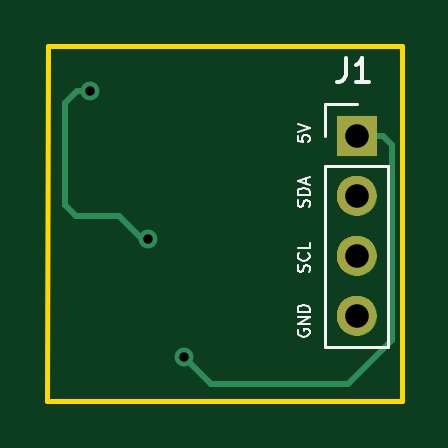
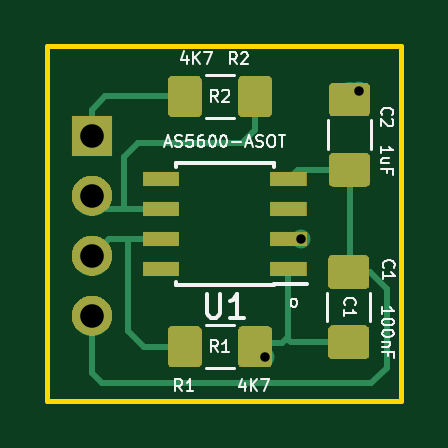
Circuit board: 10 layer files. Board 15.0 x 15.0 mm.
- bottom_copper: AS5600_moveo_2-B.Cu.gbr (18883 bytes)
- bottom_mask: AS5600_moveo_2-B.Mask.gbr (12427 bytes)
- paste: AS5600_moveo_2-B.Paste.gbr (15324 bytes)
- bottom_silk: AS5600_moveo_2-B.SilkS.gbr (13068 bytes)
- outline: AS5600_moveo_2-Edge.Cuts.gbr (739 bytes)
- top_copper: AS5600_moveo_2-F.Cu.gbr (1944 bytes)
- top_mask: AS5600_moveo_2-F.Mask.gbr (3467 bytes)
- paste: AS5600_moveo_2-F.Paste.gbr (548 bytes)
- top_silk: AS5600_moveo_2-F.SilkS.gbr (4525 bytes)
- drill: AS5600_moveo_2.drl (313 bytes)

=== bottom_copper: AS5600_moveo_2-B.Cu.gbr (18883 bytes, source omitted) ===
=== bottom_mask: AS5600_moveo_2-B.Mask.gbr (12427 bytes, source omitted) ===
=== paste: AS5600_moveo_2-B.Paste.gbr (15324 bytes, source omitted) ===
=== bottom_silk: AS5600_moveo_2-B.SilkS.gbr (13068 bytes, source omitted) ===
=== outline: AS5600_moveo_2-Edge.Cuts.gbr ===
G04 #@! TF.GenerationSoftware,KiCad,Pcbnew,5.0.1-33cea8e~68~ubuntu18.04.1*
G04 #@! TF.CreationDate,2018-11-27T00:32:40+01:00*
G04 #@! TF.ProjectId,AS5600_moveo_2,4153353630305F6D6F76656F5F322E6B,rev?*
G04 #@! TF.SameCoordinates,Original*
G04 #@! TF.FileFunction,Profile,NP*
%FSLAX46Y46*%
G04 Gerber Fmt 4.6, Leading zero omitted, Abs format (unit mm)*
G04 Created by KiCad (PCBNEW 5.0.1-33cea8e~68~ubuntu18.04.1) date mar 27 nov 2018 00:32:40 CET*
%MOMM*%
%LPD*%
G01*
G04 APERTURE LIST*
%ADD10C,0.200000*%
G04 APERTURE END LIST*
D10*
X140195300Y-77101700D02*
X140182600Y-92100400D01*
X155181300Y-77101700D02*
X140195300Y-77101700D01*
X155181300Y-92100400D02*
X155181300Y-77101700D01*
X140182600Y-92100400D02*
X155181300Y-92100400D01*
M02*

=== top_copper: AS5600_moveo_2-F.Cu.gbr ===
G04 #@! TF.GenerationSoftware,KiCad,Pcbnew,5.0.1-33cea8e~68~ubuntu18.04.1*
G04 #@! TF.CreationDate,2018-11-27T00:32:40+01:00*
G04 #@! TF.ProjectId,AS5600_moveo_2,4153353630305F6D6F76656F5F322E6B,rev?*
G04 #@! TF.SameCoordinates,Original*
G04 #@! TF.FileFunction,Copper,L1,Top,Signal*
G04 #@! TF.FilePolarity,Positive*
%FSLAX46Y46*%
G04 Gerber Fmt 4.6, Leading zero omitted, Abs format (unit mm)*
G04 Created by KiCad (PCBNEW 5.0.1-33cea8e~68~ubuntu18.04.1) date mar 27 nov 2018 00:32:40 CET*
%MOMM*%
%LPD*%
G01*
G04 APERTURE LIST*
G04 #@! TA.AperFunction,ComponentPad*
%ADD10R,1.700000X1.700000*%
G04 #@! TD*
G04 #@! TA.AperFunction,ComponentPad*
%ADD11O,1.700000X1.700000*%
G04 #@! TD*
G04 #@! TA.AperFunction,ViaPad*
%ADD12C,0.800000*%
G04 #@! TD*
G04 #@! TA.AperFunction,Conductor*
%ADD13C,0.250000*%
G04 #@! TD*
G04 APERTURE END LIST*
D10*
G04 #@! TO.P,J1,1*
G04 #@! TO.N,5V*
X153276300Y-80886300D03*
D11*
G04 #@! TO.P,J1,2*
G04 #@! TO.N,SDA*
X153276300Y-83426300D03*
G04 #@! TO.P,J1,3*
G04 #@! TO.N,SCL*
X153276300Y-85966300D03*
G04 #@! TO.P,J1,4*
G04 #@! TO.N,GND*
X153276300Y-88506300D03*
G04 #@! TD*
D12*
G04 #@! TO.N,5V*
X145973800Y-90271600D03*
G04 #@! TO.N,+3V3*
X144437100Y-85242400D03*
X141973300Y-78994000D03*
G04 #@! TD*
D13*
G04 #@! TO.N,5V*
X154376300Y-80886300D02*
X153276300Y-80886300D01*
X154756290Y-81266290D02*
X154376300Y-80886300D01*
X152920700Y-91389200D02*
X154756290Y-89553610D01*
X145973800Y-90271600D02*
X147091400Y-91389200D01*
X154756290Y-89553610D02*
X154756290Y-81266290D01*
X147091400Y-91389200D02*
X152920700Y-91389200D01*
G04 #@! TO.N,+3V3*
X144437100Y-85242400D02*
X144170400Y-85242400D01*
X141452600Y-78994000D02*
X141973300Y-78994000D01*
X140931900Y-83832700D02*
X140931900Y-79514700D01*
X143217900Y-84289900D02*
X141389100Y-84289900D01*
X144170400Y-85242400D02*
X143217900Y-84289900D01*
X141389100Y-84289900D02*
X140931900Y-83832700D01*
X140931900Y-79514700D02*
X141452600Y-78994000D01*
G04 #@! TD*
M02*

=== top_mask: AS5600_moveo_2-F.Mask.gbr ===
G04 #@! TF.GenerationSoftware,KiCad,Pcbnew,5.0.1-33cea8e~68~ubuntu18.04.1*
G04 #@! TF.CreationDate,2018-11-27T00:32:40+01:00*
G04 #@! TF.ProjectId,AS5600_moveo_2,4153353630305F6D6F76656F5F322E6B,rev?*
G04 #@! TF.SameCoordinates,Original*
G04 #@! TF.FileFunction,Soldermask,Top*
G04 #@! TF.FilePolarity,Negative*
%FSLAX46Y46*%
G04 Gerber Fmt 4.6, Leading zero omitted, Abs format (unit mm)*
G04 Created by KiCad (PCBNEW 5.0.1-33cea8e~68~ubuntu18.04.1) date mar 27 nov 2018 00:32:40 CET*
%MOMM*%
%LPD*%
G01*
G04 APERTURE LIST*
%ADD10C,0.100000*%
G04 APERTURE END LIST*
D10*
G36*
X153442930Y-87668599D02*
X153603155Y-87717203D01*
X153750820Y-87796131D01*
X153880249Y-87902351D01*
X153986469Y-88031780D01*
X154065397Y-88179445D01*
X154114001Y-88339670D01*
X154130412Y-88506300D01*
X154114001Y-88672930D01*
X154065397Y-88833155D01*
X153986469Y-88980820D01*
X153880249Y-89110249D01*
X153750820Y-89216469D01*
X153603155Y-89295397D01*
X153442930Y-89344001D01*
X153318052Y-89356300D01*
X153234548Y-89356300D01*
X153109670Y-89344001D01*
X152949445Y-89295397D01*
X152801780Y-89216469D01*
X152672351Y-89110249D01*
X152566131Y-88980820D01*
X152487203Y-88833155D01*
X152438599Y-88672930D01*
X152422188Y-88506300D01*
X152438599Y-88339670D01*
X152487203Y-88179445D01*
X152566131Y-88031780D01*
X152672351Y-87902351D01*
X152801780Y-87796131D01*
X152949445Y-87717203D01*
X153109670Y-87668599D01*
X153234548Y-87656300D01*
X153318052Y-87656300D01*
X153442930Y-87668599D01*
X153442930Y-87668599D01*
G37*
G36*
X153442930Y-85128599D02*
X153603155Y-85177203D01*
X153750820Y-85256131D01*
X153880249Y-85362351D01*
X153986469Y-85491780D01*
X154065397Y-85639445D01*
X154114001Y-85799670D01*
X154130412Y-85966300D01*
X154114001Y-86132930D01*
X154065397Y-86293155D01*
X153986469Y-86440820D01*
X153880249Y-86570249D01*
X153750820Y-86676469D01*
X153603155Y-86755397D01*
X153442930Y-86804001D01*
X153318052Y-86816300D01*
X153234548Y-86816300D01*
X153109670Y-86804001D01*
X152949445Y-86755397D01*
X152801780Y-86676469D01*
X152672351Y-86570249D01*
X152566131Y-86440820D01*
X152487203Y-86293155D01*
X152438599Y-86132930D01*
X152422188Y-85966300D01*
X152438599Y-85799670D01*
X152487203Y-85639445D01*
X152566131Y-85491780D01*
X152672351Y-85362351D01*
X152801780Y-85256131D01*
X152949445Y-85177203D01*
X153109670Y-85128599D01*
X153234548Y-85116300D01*
X153318052Y-85116300D01*
X153442930Y-85128599D01*
X153442930Y-85128599D01*
G37*
G36*
X153442930Y-82588599D02*
X153603155Y-82637203D01*
X153750820Y-82716131D01*
X153880249Y-82822351D01*
X153986469Y-82951780D01*
X154065397Y-83099445D01*
X154114001Y-83259670D01*
X154130412Y-83426300D01*
X154114001Y-83592930D01*
X154065397Y-83753155D01*
X153986469Y-83900820D01*
X153880249Y-84030249D01*
X153750820Y-84136469D01*
X153603155Y-84215397D01*
X153442930Y-84264001D01*
X153318052Y-84276300D01*
X153234548Y-84276300D01*
X153109670Y-84264001D01*
X152949445Y-84215397D01*
X152801780Y-84136469D01*
X152672351Y-84030249D01*
X152566131Y-83900820D01*
X152487203Y-83753155D01*
X152438599Y-83592930D01*
X152422188Y-83426300D01*
X152438599Y-83259670D01*
X152487203Y-83099445D01*
X152566131Y-82951780D01*
X152672351Y-82822351D01*
X152801780Y-82716131D01*
X152949445Y-82637203D01*
X153109670Y-82588599D01*
X153234548Y-82576300D01*
X153318052Y-82576300D01*
X153442930Y-82588599D01*
X153442930Y-82588599D01*
G37*
G36*
X154126300Y-81736300D02*
X152426300Y-81736300D01*
X152426300Y-80036300D01*
X154126300Y-80036300D01*
X154126300Y-81736300D01*
X154126300Y-81736300D01*
G37*
M02*

=== paste: AS5600_moveo_2-F.Paste.gbr ===
G04 #@! TF.GenerationSoftware,KiCad,Pcbnew,5.0.1-33cea8e~68~ubuntu18.04.1*
G04 #@! TF.CreationDate,2018-11-27T00:32:40+01:00*
G04 #@! TF.ProjectId,AS5600_moveo_2,4153353630305F6D6F76656F5F322E6B,rev?*
G04 #@! TF.SameCoordinates,Original*
G04 #@! TF.FileFunction,Paste,Top*
G04 #@! TF.FilePolarity,Positive*
%FSLAX46Y46*%
G04 Gerber Fmt 4.6, Leading zero omitted, Abs format (unit mm)*
G04 Created by KiCad (PCBNEW 5.0.1-33cea8e~68~ubuntu18.04.1) date mar 27 nov 2018 00:32:40 CET*
%MOMM*%
%LPD*%
G01*
G04 APERTURE LIST*
G04 APERTURE END LIST*
M02*

=== top_silk: AS5600_moveo_2-F.SilkS.gbr ===
G04 #@! TF.GenerationSoftware,KiCad,Pcbnew,5.0.1-33cea8e~68~ubuntu18.04.1*
G04 #@! TF.CreationDate,2018-11-27T00:32:40+01:00*
G04 #@! TF.ProjectId,AS5600_moveo_2,4153353630305F6D6F76656F5F322E6B,rev?*
G04 #@! TF.SameCoordinates,Original*
G04 #@! TF.FileFunction,Legend,Top*
G04 #@! TF.FilePolarity,Positive*
%FSLAX46Y46*%
G04 Gerber Fmt 4.6, Leading zero omitted, Abs format (unit mm)*
G04 Created by KiCad (PCBNEW 5.0.1-33cea8e~68~ubuntu18.04.1) date mar 27 nov 2018 00:32:40 CET*
%MOMM*%
%LPD*%
G01*
G04 APERTURE LIST*
%ADD10C,0.100000*%
%ADD11C,0.120000*%
%ADD12C,0.150000*%
G04 APERTURE END LIST*
D10*
X151256180Y-83893742D02*
X151279990Y-83822314D01*
X151279990Y-83703266D01*
X151256180Y-83655647D01*
X151232371Y-83631838D01*
X151184752Y-83608028D01*
X151137133Y-83608028D01*
X151089514Y-83631838D01*
X151065704Y-83655647D01*
X151041895Y-83703266D01*
X151018085Y-83798504D01*
X150994276Y-83846123D01*
X150970466Y-83869933D01*
X150922847Y-83893742D01*
X150875228Y-83893742D01*
X150827609Y-83869933D01*
X150803800Y-83846123D01*
X150779990Y-83798504D01*
X150779990Y-83679457D01*
X150803800Y-83608028D01*
X151279990Y-83393742D02*
X150779990Y-83393742D01*
X150779990Y-83274695D01*
X150803800Y-83203266D01*
X150851419Y-83155647D01*
X150899038Y-83131838D01*
X150994276Y-83108028D01*
X151065704Y-83108028D01*
X151160942Y-83131838D01*
X151208561Y-83155647D01*
X151256180Y-83203266D01*
X151279990Y-83274695D01*
X151279990Y-83393742D01*
X151137133Y-82917552D02*
X151137133Y-82679457D01*
X151279990Y-82965171D02*
X150779990Y-82798504D01*
X151279990Y-82631838D01*
X151256180Y-86650438D02*
X151279990Y-86579009D01*
X151279990Y-86459961D01*
X151256180Y-86412342D01*
X151232371Y-86388533D01*
X151184752Y-86364723D01*
X151137133Y-86364723D01*
X151089514Y-86388533D01*
X151065704Y-86412342D01*
X151041895Y-86459961D01*
X151018085Y-86555200D01*
X150994276Y-86602819D01*
X150970466Y-86626628D01*
X150922847Y-86650438D01*
X150875228Y-86650438D01*
X150827609Y-86626628D01*
X150803800Y-86602819D01*
X150779990Y-86555200D01*
X150779990Y-86436152D01*
X150803800Y-86364723D01*
X151232371Y-85864723D02*
X151256180Y-85888533D01*
X151279990Y-85959961D01*
X151279990Y-86007580D01*
X151256180Y-86079009D01*
X151208561Y-86126628D01*
X151160942Y-86150438D01*
X151065704Y-86174247D01*
X150994276Y-86174247D01*
X150899038Y-86150438D01*
X150851419Y-86126628D01*
X150803800Y-86079009D01*
X150779990Y-86007580D01*
X150779990Y-85959961D01*
X150803800Y-85888533D01*
X150827609Y-85864723D01*
X151279990Y-85412342D02*
X151279990Y-85650438D01*
X150779990Y-85650438D01*
X150803800Y-89103152D02*
X150779990Y-89150771D01*
X150779990Y-89222200D01*
X150803800Y-89293628D01*
X150851419Y-89341247D01*
X150899038Y-89365057D01*
X150994276Y-89388866D01*
X151065704Y-89388866D01*
X151160942Y-89365057D01*
X151208561Y-89341247D01*
X151256180Y-89293628D01*
X151279990Y-89222200D01*
X151279990Y-89174580D01*
X151256180Y-89103152D01*
X151232371Y-89079342D01*
X151065704Y-89079342D01*
X151065704Y-89174580D01*
X151279990Y-88865057D02*
X150779990Y-88865057D01*
X151279990Y-88579342D01*
X150779990Y-88579342D01*
X151279990Y-88341247D02*
X150779990Y-88341247D01*
X150779990Y-88222200D01*
X150803800Y-88150771D01*
X150851419Y-88103152D01*
X150899038Y-88079342D01*
X150994276Y-88055533D01*
X151065704Y-88055533D01*
X151160942Y-88079342D01*
X151208561Y-88103152D01*
X151256180Y-88150771D01*
X151279990Y-88222200D01*
X151279990Y-88341247D01*
X150779990Y-80892638D02*
X150779990Y-81130733D01*
X151018085Y-81154542D01*
X150994276Y-81130733D01*
X150970466Y-81083114D01*
X150970466Y-80964066D01*
X150994276Y-80916447D01*
X151018085Y-80892638D01*
X151065704Y-80868828D01*
X151184752Y-80868828D01*
X151232371Y-80892638D01*
X151256180Y-80916447D01*
X151279990Y-80964066D01*
X151279990Y-81083114D01*
X151256180Y-81130733D01*
X151232371Y-81154542D01*
X150779990Y-80725971D02*
X151279990Y-80559304D01*
X150779990Y-80392638D01*
D11*
G04 #@! TO.C,J1*
X151946300Y-89836300D02*
X154606300Y-89836300D01*
X151946300Y-82156300D02*
X151946300Y-89836300D01*
X154606300Y-82156300D02*
X154606300Y-89836300D01*
X151946300Y-82156300D02*
X154606300Y-82156300D01*
X151946300Y-80886300D02*
X151946300Y-79556300D01*
X151946300Y-79556300D02*
X153276300Y-79556300D01*
D12*
X152803266Y-77608180D02*
X152803266Y-78322466D01*
X152755647Y-78465323D01*
X152660409Y-78560561D01*
X152517552Y-78608180D01*
X152422314Y-78608180D01*
X153803266Y-78608180D02*
X153231838Y-78608180D01*
X153517552Y-78608180D02*
X153517552Y-77608180D01*
X153422314Y-77751038D01*
X153327076Y-77846276D01*
X153231838Y-77893895D01*
G04 #@! TD*
M02*

=== drill: AS5600_moveo_2.drl ===
M48
;DRILL file {KiCad 5.0.1-33cea8e~68~ubuntu18.04.1} date mar 27 nov 2018 00:32:44 CET
;FORMAT={-:-/ absolute / metric / decimal}
FMAT,2
METRIC,TZ
T1C0.400
T2C1.000
%
G90
G05
M71
T1
X141.973Y-78.994
X144.437Y-85.242
X145.974Y-90.272
T2
X153.276Y-80.886
X153.276Y-83.426
X153.276Y-85.966
X153.276Y-88.506
T0
M30

